Run: headless pygame with SDL's dummy video driver; simulated clock (each Clock.tick advances the game by its frame time, no real sleeping); random seed 0; keys injected as events and as key.get_pressed() state; no mouse input.
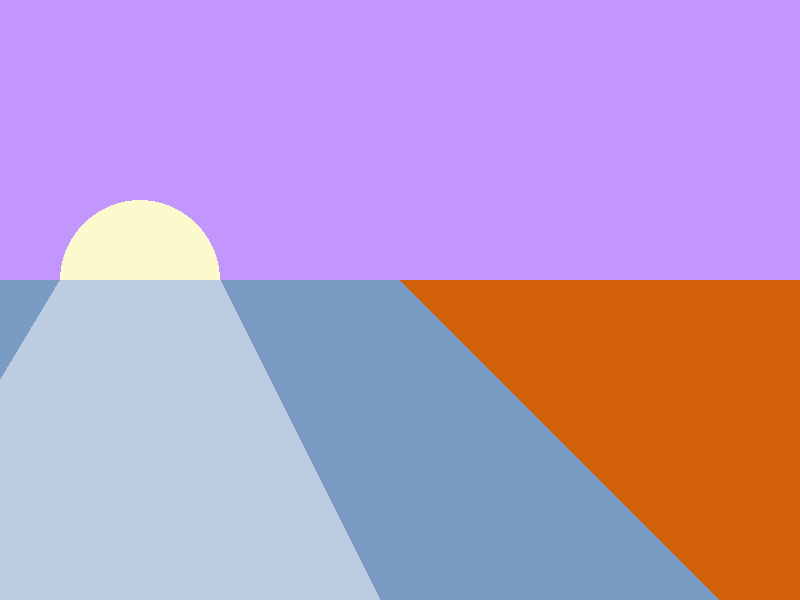
Frame 1 of 4 · flips 1–60 · no input
Frame 2 of 4 · flips 61–180 · tapped SPACE, RETURN · held RIGHT (→), D · screen unchanged from frame 1, image omitted
Frame 3 of 4 · flips 181–300 · held DOWN (↓), S · screen unchanged from frame 2, image omitted
Frame 4 of 4 · flips 301–420 · held LEFT (←), A, UP (↑), W · screen unchanged from frame 3, image omitted

The pygame program that drew these frames:

#computer programming 1
#intro to Pygame Graphics Quiz
#
#Directions:
#
#use the graph paper provided to draw the image created by this program.
#There are  elements you must draw. Each is worth  points.

# Imports
import pygame

# Initialize game engine
pygame.init()

# Window
SIZE = (800, 600)
TITLE = "Tropical Vacation"
screen = pygame.display.set_mode(SIZE)
pygame.display.set_caption(TITLE)

# Timer
clock = pygame.time.Clock()
refresh_rate = 60

# Colors
COLOR1 = (195, 150, 253)
COLOR2 = (121, 155, 196)
COLOR3 = (210, 96, 8)
COLOR4 = (252, 249, 204)
COLOR5 = (189, 205, 225)


# Game loop
done = False

while not done:
    # Event processing 
    for event in pygame.event.get():
        if event.type == pygame.QUIT:
            done = True

    # Drawing code 
    screen.fill(COLOR1)

    pygame.draw.ellipse(screen, COLOR4, [60, 200, 160, 160])

    pygame.draw.rect(screen, COLOR2, [0, 280, 800, 320])

    pygame.draw.polygon(screen, COLOR3, [[400, 280], [720, 600], [800, 600], [800, 280]])

    pygame.draw.polygon(screen, COLOR5, [[60, 280], [220, 280], [380, 600], [0, 600], [0, 380]])


    # Update screen (Actually draw the picture in the window.)
    pygame.display.flip()


    # Limit refresh rate of game loop 
    clock.tick(refresh_rate)


# Close window and quit
pygame.quit()
